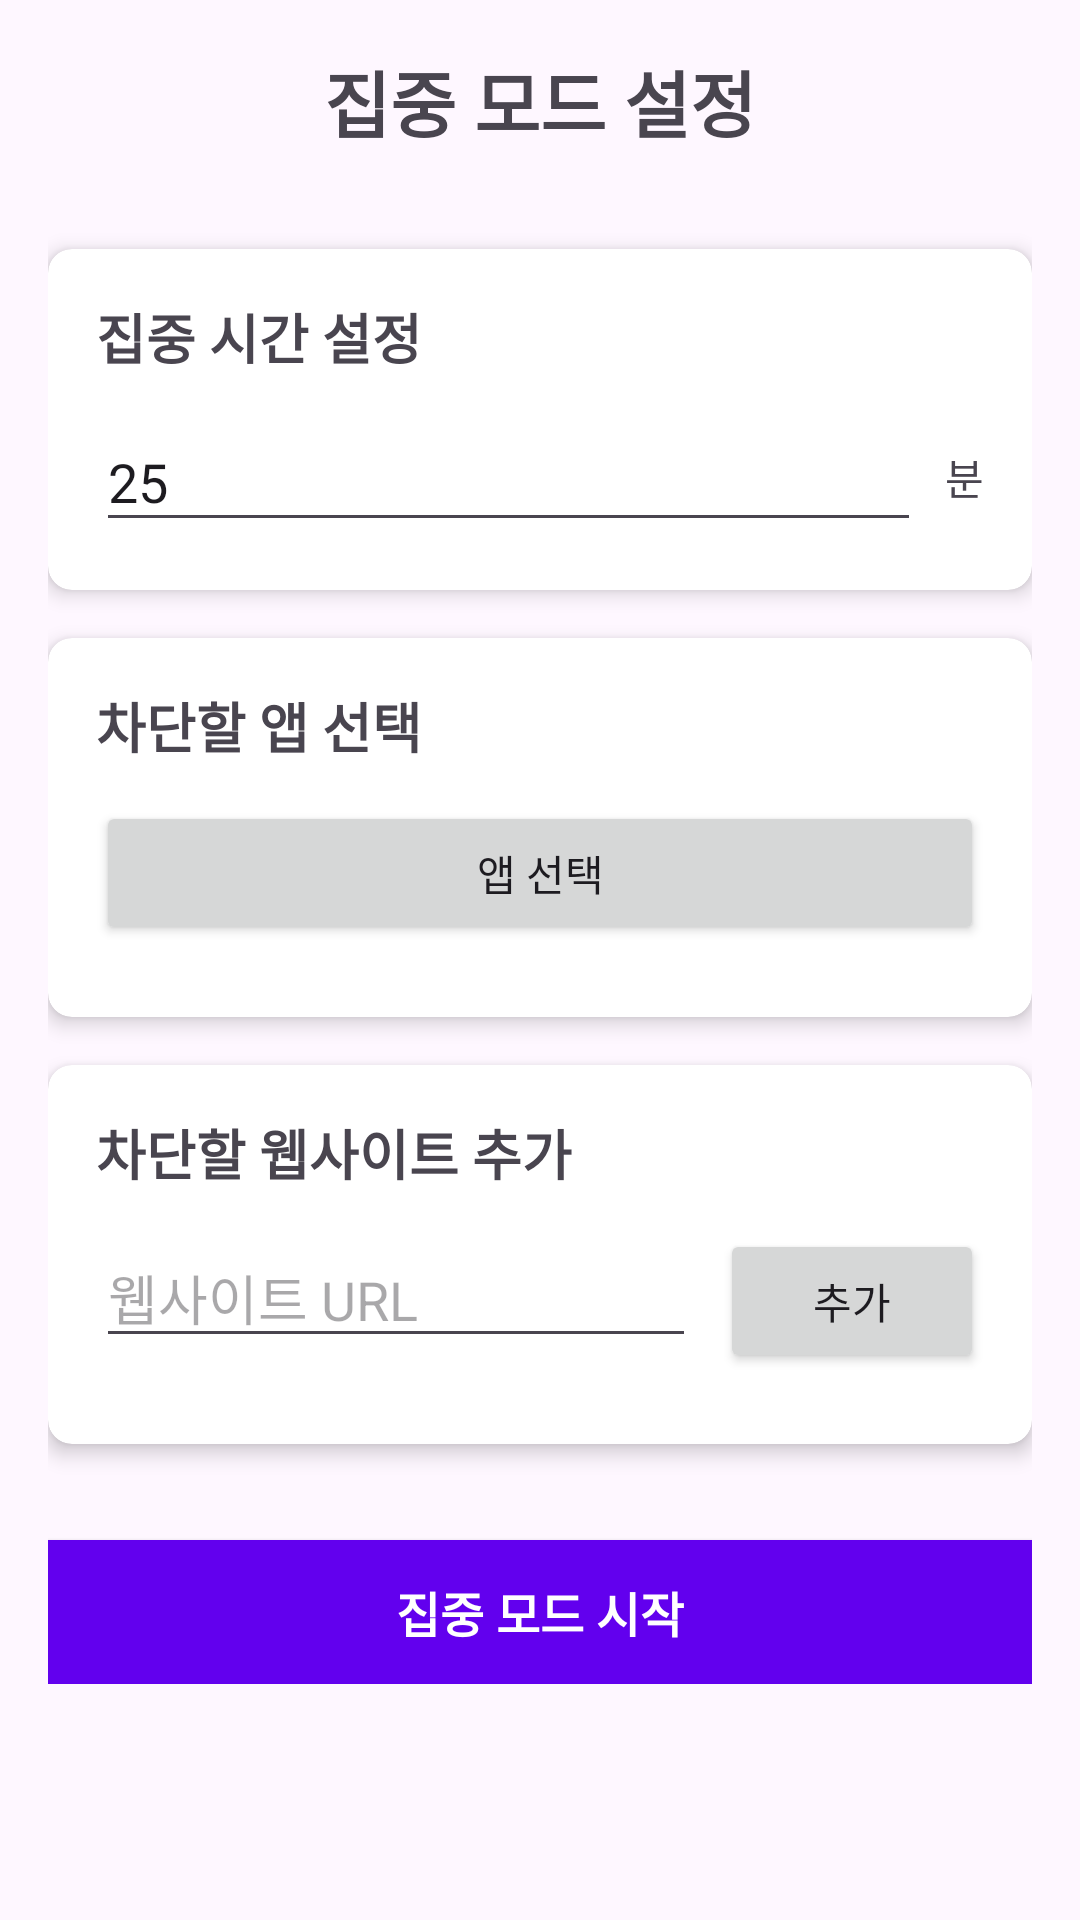

The Android layout XML behind this screen, and the referenced resources:
<!-- AndroidManifest.xml: application theme Theme.TurnOffApp -->
<!-- res/layout/activity_focus_mode.xml -->
<?xml version="1.0" encoding="utf-8"?>
<ScrollView xmlns:android="http://schemas.android.com/apk/res/android"
    xmlns:app="http://schemas.android.com/apk/res-auto"
    android:layout_width="match_parent"
    android:layout_height="match_parent"
    android:fitsSystemWindows="true">

    <LinearLayout
        android:layout_width="match_parent"
        android:layout_height="wrap_content"
        android:orientation="vertical"
        android:padding="16dp"
        android:paddingBottom="48dp">

        <TextView
            android:layout_width="match_parent"
            android:layout_height="wrap_content"
            android:text="집중 모드 설정"
            android:textSize="24sp"
            android:textStyle="bold"
            android:gravity="center"
            android:layout_marginBottom="32dp" />

        
        <androidx.cardview.widget.CardView
            android:layout_width="match_parent"
            android:layout_height="wrap_content"
            android:layout_marginBottom="16dp"
            app:cardCornerRadius="8dp"
            app:cardElevation="4dp">

            <LinearLayout
                android:layout_width="match_parent"
                android:layout_height="wrap_content"
                android:orientation="vertical"
                android:padding="16dp">

                <TextView
                    android:layout_width="match_parent"
                    android:layout_height="wrap_content"
                    android:text="집중 시간 설정"
                    android:textSize="18sp"
                    android:textStyle="bold"
                    android:layout_marginBottom="12dp" />

                <LinearLayout
                    android:layout_width="match_parent"
                    android:layout_height="wrap_content"
                    android:orientation="horizontal">

                    <EditText
                        android:id="@+id/et_timer_minutes"
                        android:layout_width="0dp"
                        android:layout_height="wrap_content"
                        android:layout_weight="1"
                        android:hint="시간 (분)"
                        android:inputType="number"
                        android:text="25" />

                    <TextView
                        android:layout_width="wrap_content"
                        android:layout_height="wrap_content"
                        android:text="분"
                        android:layout_marginStart="8dp"
                        android:layout_gravity="center_vertical" />

                </LinearLayout>

            </LinearLayout>
        </androidx.cardview.widget.CardView>

        
        <androidx.cardview.widget.CardView
            android:layout_width="match_parent"
            android:layout_height="wrap_content"
            android:layout_marginBottom="16dp"
            app:cardCornerRadius="8dp"
            app:cardElevation="4dp">

            <LinearLayout
                android:layout_width="match_parent"
                android:layout_height="wrap_content"
                android:orientation="vertical"
                android:padding="16dp">

                <TextView
                    android:layout_width="match_parent"
                    android:layout_height="wrap_content"
                    android:text="차단할 앱 선택"
                    android:textSize="18sp"
                    android:textStyle="bold"
                    android:layout_marginBottom="12dp" />

                <Button
                    android:id="@+id/btn_select_apps"
                    android:layout_width="match_parent"
                    android:layout_height="wrap_content"
                    android:text="앱 선택" />

                <androidx.recyclerview.widget.RecyclerView
                    android:id="@+id/rv_blocked_apps"
                    android:layout_width="match_parent"
                    android:layout_height="wrap_content"
                    android:layout_marginTop="8dp" />

            </LinearLayout>
        </androidx.cardview.widget.CardView>

        
        <androidx.cardview.widget.CardView
            android:layout_width="match_parent"
            android:layout_height="wrap_content"
            android:layout_marginBottom="16dp"
            app:cardCornerRadius="8dp"
            app:cardElevation="4dp">

            <LinearLayout
                android:layout_width="match_parent"
                android:layout_height="wrap_content"
                android:orientation="vertical"
                android:padding="16dp">

                <TextView
                    android:layout_width="match_parent"
                    android:layout_height="wrap_content"
                    android:text="차단할 웹사이트 추가"
                    android:textSize="18sp"
                    android:textStyle="bold"
                    android:layout_marginBottom="12dp" />

                <LinearLayout
                    android:layout_width="match_parent"
                    android:layout_height="wrap_content"
                    android:orientation="horizontal">

                    <EditText
                        android:id="@+id/et_website_url"
                        android:layout_width="0dp"
                        android:layout_height="wrap_content"
                        android:layout_weight="1"
                        android:hint="웹사이트 URL"
                        android:inputType="textUri" />

                    <Button
                        android:id="@+id/btn_add_website"
                        android:layout_width="wrap_content"
                        android:layout_height="wrap_content"
                        android:text="추가"
                        android:layout_marginStart="8dp" />

                </LinearLayout>

                <androidx.recyclerview.widget.RecyclerView
                    android:id="@+id/rv_blocked_websites"
                    android:layout_width="match_parent"
                    android:layout_height="wrap_content"
                    android:layout_marginTop="8dp" />

            </LinearLayout>
        </androidx.cardview.widget.CardView>

        
        <Button
            android:id="@+id/btn_start_focus"
            android:layout_width="match_parent"
            android:layout_height="wrap_content"
            android:text="집중 모드 시작"
            android:textSize="16sp"
            android:textStyle="bold"
            android:background="?attr/colorPrimary"
            android:textColor="@android:color/white"
            android:layout_marginTop="16dp" />

    </LinearLayout>
</ScrollView>
<!-- resources referenced by this layout -->
<resources>
  <style name="Theme.TurnOffApp" parent="Base.Theme.TurnOffApp" />
  <style name="Base.Theme.TurnOffApp" parent="Theme.Material3.DayNight.NoActionBar">
          
          <item name="colorPrimary">@color/purple_500</item>
      </style>
  <!-- not gathered from this repository: default colours our renderer supplied (Android Studio template values) -->
  <color name="purple_500">#FF6200EE</color>
</resources>
